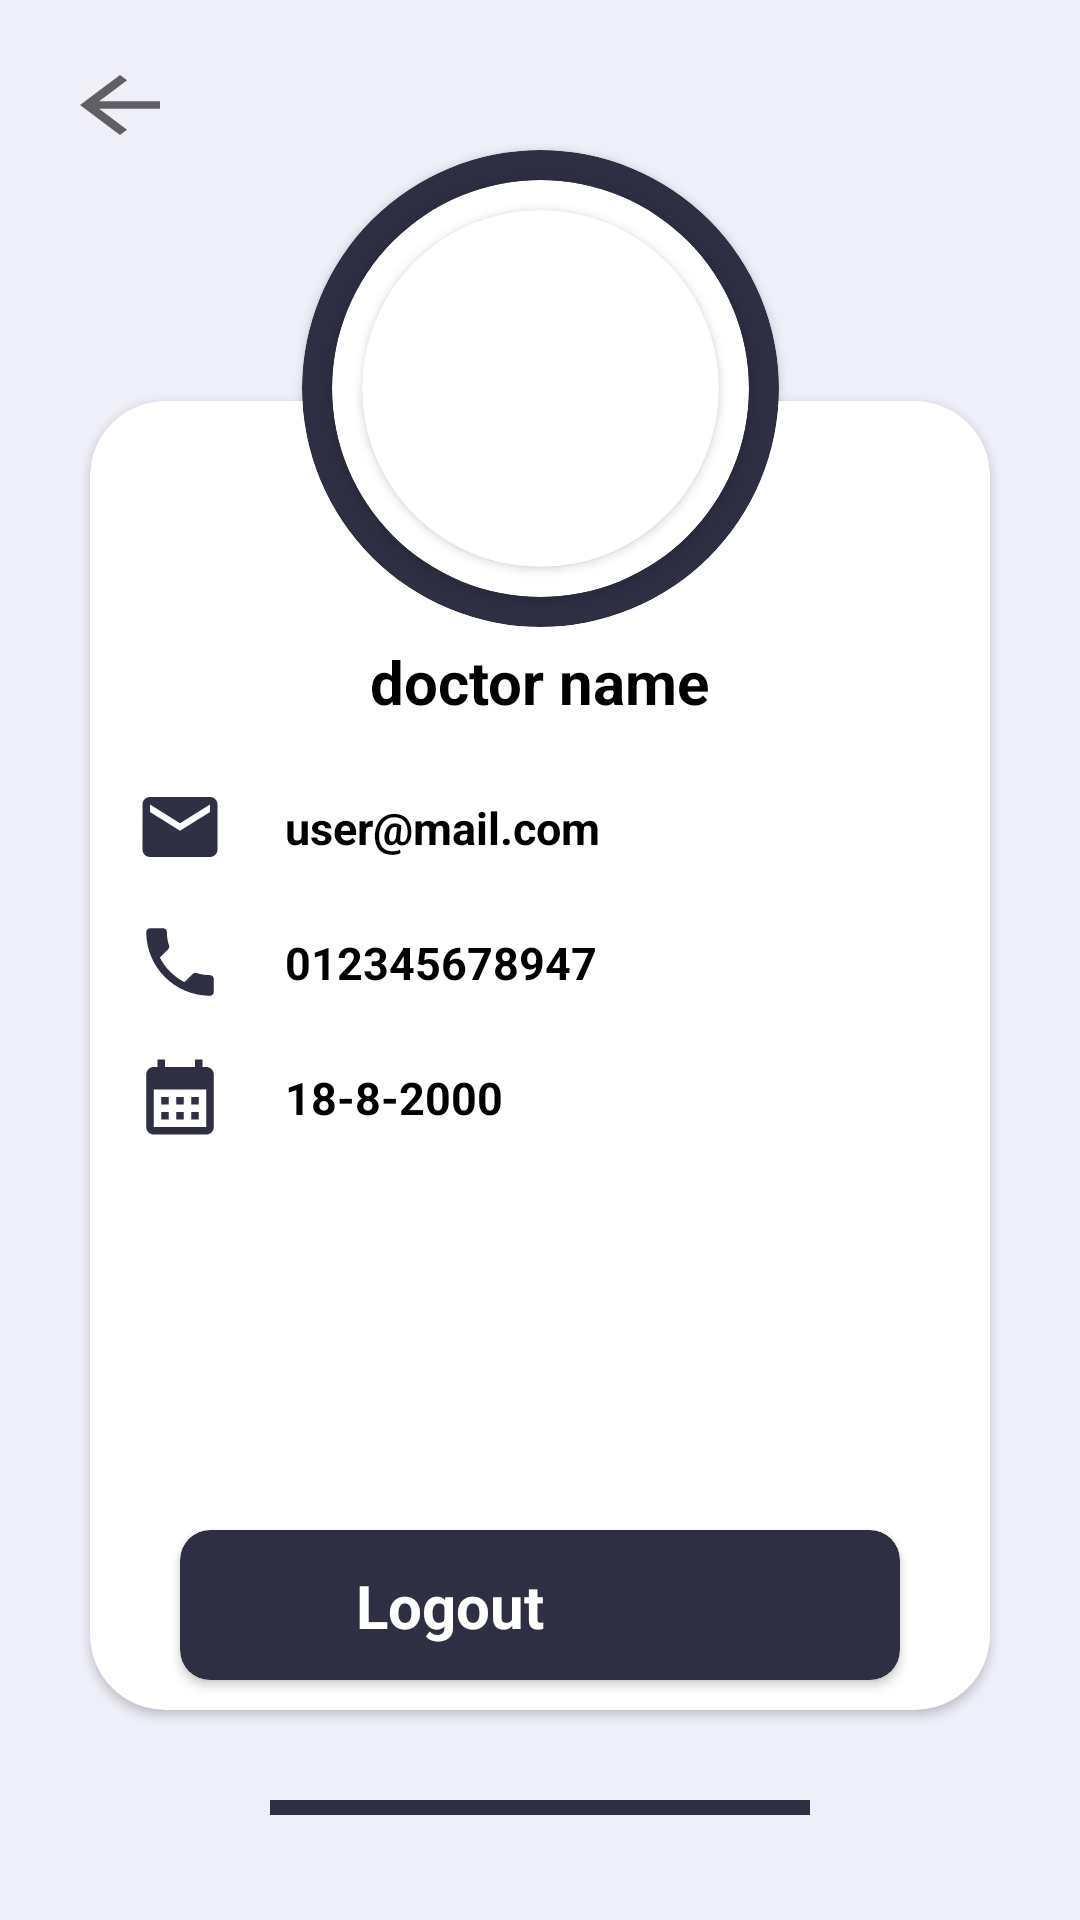

Android layout source for this screen:
<!-- AndroidManifest.xml: application theme Theme.BrainTumorDetection -->
<!-- res/layout/fragment_settings.xml -->
<?xml version="1.0" encoding="utf-8"?>
<androidx.constraintlayout.widget.ConstraintLayout xmlns:android="http://schemas.android.com/apk/res/android"
    xmlns:tools="http://schemas.android.com/tools"
    android:layout_width="match_parent"
    android:layout_height="match_parent"
    xmlns:app="http://schemas.android.com/apk/res-auto"
    tools:context=".ui.dr.settings.SettingsFragment"
    android:background="@color/background4">
    <ImageButton
        android:id="@+id/back"
        android:layout_width="40sp"
        android:layout_height="30sp"
        app:layout_constraintStart_toStartOf="parent"
        app:layout_constraintTop_toTopOf="parent"
        android:background="@drawable/ic_baseline_arrow_back_24"
        android:layout_marginTop="20sp"
        android:layout_marginStart="20sp"/>
    <TextView
        android:id="@+id/txt"
        android:layout_width="wrap_content"
        android:layout_height="wrap_content"
        app:layout_constraintStart_toStartOf="parent"
        app:layout_constraintEnd_toEndOf="parent"
        app:layout_constraintTop_toBottomOf="@id/back"
        android:textColor="@color/white"
        android:textStyle="bold"
        android:textSize="25sp"
        android:text=""
        />



    <androidx.cardview.widget.CardView
        android:id="@+id/card2"
        android:layout_width="0dp"
        android:layout_height="0dp"
        app:cardCornerRadius="25sp"
        app:cardBackgroundColor="@color/white"
        app:layout_constraintStart_toStartOf="parent"
        app:layout_constraintEnd_toEndOf="parent"
        app:layout_constraintTop_toBottomOf="@id/txt"
        app:layout_constraintBottom_toBottomOf="parent"
        android:layout_marginTop="50sp"
        android:layout_marginBottom="70sp"
        android:layout_marginHorizontal="30sp"
        >
        <androidx.constraintlayout.widget.ConstraintLayout
            android:layout_width="match_parent"
            android:layout_height="match_parent">

            <TextView
                android:id="@+id/name_txt"
                android:layout_width="wrap_content"
                android:layout_height="wrap_content"
                app:layout_constraintStart_toStartOf="parent"
                app:layout_constraintTop_toTopOf="parent"
                app:layout_constraintEnd_toEndOf="parent"
                android:layout_marginTop="80sp"
                android:text="doctor name"
                android:textColor="#000000"
                android:textSize="20sp"
                android:textStyle="bold"
                />



            <ImageView
                android:id="@+id/mail_img"
                android:layout_width="30sp"
                android:layout_height="30sp"
                app:layout_constraintStart_toStartOf="parent"
                app:layout_constraintTop_toBottomOf="@id/name_txt"
                android:src="@drawable/ic_baseline_email_24"
                android:layout_marginStart="15sp"
                android:layout_marginTop="20sp"/>
            <TextView
                android:id="@+id/mail_txt"
                android:layout_width="wrap_content"
                android:layout_height="wrap_content"
                app:layout_constraintStart_toEndOf="@id/mail_img"
                app:layout_constraintTop_toTopOf="@id/mail_img"
                app:layout_constraintBottom_toBottomOf="@id/mail_img"
               android:layout_marginStart="20sp"
                android:text="user@mail.com"
                android:gravity="center"
                android:textColor="@color/black"
                android:textSize="15sp"
                android:textStyle="bold"
                />
            <ImageView
                android:id="@+id/phone_img"
                android:layout_width="30sp"
                android:layout_height="30sp"
                app:layout_constraintStart_toStartOf="parent"
                app:layout_constraintTop_toBottomOf="@id/mail_img"
                android:src="@drawable/ic_baseline_phone_24"
                android:layout_marginStart="15sp"
                android:layout_marginTop="15sp"/>
            <TextView
                android:id="@+id/phone_txt"
                android:layout_width="wrap_content"
                android:layout_height="wrap_content"
                app:layout_constraintStart_toEndOf="@id/phone_img"
                app:layout_constraintTop_toTopOf="@id/phone_img"
                app:layout_constraintBottom_toBottomOf="@id/phone_img"
                android:layout_marginStart="20sp"
                android:text="012345678947"
                android:textColor="@color/black"
                android:textSize="15sp"
                android:textStyle="bold"
                />

            <ImageView
                android:id="@+id/birth_img"
                android:layout_width="30sp"
                android:layout_height="30sp"
                app:layout_constraintStart_toStartOf="parent"
                app:layout_constraintTop_toBottomOf="@id/phone_img"
                android:src="@drawable/ic_baseline_calendar_month_24"
                android:layout_marginStart="15sp"
                android:layout_marginTop="15sp"/>
            <TextView
                android:id="@+id/birth_txt"
                android:layout_width="wrap_content"
                android:layout_height="wrap_content"
                app:layout_constraintStart_toEndOf="@id/birth_img"
                app:layout_constraintTop_toTopOf="@id/birth_img"
                app:layout_constraintBottom_toBottomOf="@id/birth_img"
                android:layout_marginStart="20sp"
                android:text="18-8-2000"
                android:textColor="@color/black"
                android:textSize="15sp"
                android:textStyle="bold"
                />
            <androidx.cardview.widget.CardView
                android:id="@+id/logout"
                android:layout_width="0dp"
                android:layout_height="50dp"
                app:layout_constraintStart_toStartOf="parent"
                app:layout_constraintEnd_toEndOf="parent"
                app:layout_constraintBottom_toBottomOf="parent"
                app:cardBackgroundColor="@color/colornew1"
                app:layout_constraintWidth_percent="0.8"
                app:cardCornerRadius="10sp"
                android:layout_marginBottom="10sp"
                >
                <androidx.constraintlayout.widget.ConstraintLayout
                    android:layout_width="match_parent"
                    android:layout_height="match_parent">

                    <TextView
                        android:layout_width="wrap_content"
                        android:layout_height="wrap_content"
                        app:layout_constraintStart_toStartOf="parent"
                        app:layout_constraintEnd_toStartOf="@+id/mg"
                        app:layout_constraintTop_toTopOf="parent"
                        app:layout_constraintBottom_toBottomOf="parent"
                        android:text="Logout"
                        android:textColor="@color/white"
                        android:textSize="20sp"
                        android:textStyle="bold"
                        android:gravity="center"
                        />
                    <ImageView
                        android:id="@+id/mg"
                        android:layout_width="30sp"
                        android:layout_height="30sp"
                        app:layout_constraintTop_toTopOf="parent"
                        app:layout_constraintBottom_toBottomOf="parent"
                        app:layout_constraintEnd_toEndOf="parent"
                        android:src="@drawable/logout2"
                        android:layout_marginEnd="30sp"
                        />

                </androidx.constraintlayout.widget.ConstraintLayout>

            </androidx.cardview.widget.CardView>

        </androidx.constraintlayout.widget.ConstraintLayout>

    </androidx.cardview.widget.CardView>





    <androidx.cardview.widget.CardView
        android:id="@+id/card1"
        android:layout_width="159sp"
        android:layout_height="159sp"
        android:layout_marginTop="50sp"
        app:cardBackgroundColor="@color/colornew1"
        app:cardCornerRadius="100sp"
        app:layout_constraintEnd_toEndOf="@id/card2"
        app:layout_constraintStart_toStartOf="@id/card2"
        app:layout_constraintTop_toTopOf="parent">
        <androidx.constraintlayout.widget.ConstraintLayout
            android:layout_width="match_parent"
            android:layout_height="match_parent">
            <androidx.cardview.widget.CardView
                android:id="@+id/card3"
                android:layout_width="0dp"
                android:layout_height="0dp"
                app:cardBackgroundColor="@color/white"
                app:cardCornerRadius="100sp"
                app:layout_constraintEnd_toEndOf="parent"
                app:layout_constraintStart_toStartOf="parent"
                app:layout_constraintTop_toTopOf="parent"
                app:layout_constraintBottom_toBottomOf="parent"
                android:layout_margin="10sp"

                >
                <androidx.constraintlayout.widget.ConstraintLayout
                    android:layout_width="match_parent"
                    android:layout_height="match_parent">
                    <androidx.cardview.widget.CardView
                        android:layout_width="0dp"
                        android:layout_height="0dp"
                        app:cardBackgroundColor="@color/white"
                        app:cardCornerRadius="100sp"
                        app:layout_constraintEnd_toEndOf="parent"
                        app:layout_constraintStart_toStartOf="parent"
                        app:layout_constraintTop_toTopOf="parent"
                        app:layout_constraintBottom_toBottomOf="parent"
                        android:layout_margin="10sp"
                        >
                        <androidx.constraintlayout.widget.ConstraintLayout
                            android:layout_width="match_parent"
                            android:layout_height="match_parent">
                            <ImageView
                                android:id="@id/img"
                                android:layout_width="0dp"
                                android:layout_height="0dp"
                                app:layout_constraintEnd_toEndOf="parent"
                                app:layout_constraintStart_toStartOf="parent"
                                app:layout_constraintTop_toTopOf="parent"
                                app:layout_constraintBottom_toBottomOf="parent"
                                android:scaleType="fitXY"
                                android:src="@drawable/doctor"/>
                        </androidx.constraintlayout.widget.ConstraintLayout>

                    </androidx.cardview.widget.CardView>

                </androidx.constraintlayout.widget.ConstraintLayout>

            </androidx.cardview.widget.CardView>
        </androidx.constraintlayout.widget.ConstraintLayout>

    </androidx.cardview.widget.CardView>

    <EditText
        android:layout_width="0dp"
        android:layout_height="5dp"
        app:layout_constraintStart_toStartOf="parent"
        app:layout_constraintEnd_toEndOf="parent"
        android:layout_marginTop="30sp"
        app:layout_constraintWidth_percent="0.5"
        app:layout_constraintTop_toBottomOf="@id/card2"
        android:clickable="false"
        android:background="@color/colornew1"

        />






</androidx.constraintlayout.widget.ConstraintLayout>
<!-- resources referenced by this layout -->
<resources>
  <color name="background4">#efeffa</color>
  <color name="black">#FF000000</color>
  <color name="colornew1">#2e2f43</color>
  <color name="white">#FFFFFFFF</color>
  <!-- drawable ic_baseline_arrow_back_24 (drawable) -->
  <vector android:autoMirrored="true" android:height="50dp"
      android:tint="?attr/colorControlNormal" android:viewportHeight="24"
      android:viewportWidth="24" android:width="50dp" xmlns:android="http://schemas.android.com/apk/res/android">
      <path android:fillColor="@android:color/white" android:pathData="M20,11H7.83l5.59,-5.59L12,4l-8,8 8,8 1.41,-1.41L7.83,13H20v-2z"/>
  </vector>
  <!-- drawable ic_baseline_calendar_month_24 (drawable) -->
  <vector android:height="24dp" android:tint="#2E2F43"
      android:viewportHeight="24" android:viewportWidth="24"
      android:width="24dp" xmlns:android="http://schemas.android.com/apk/res/android">
      <path android:fillColor="@android:color/white" android:pathData="M19,4h-1V2h-2v2H8V2H6v2H5C3.89,4 3.01,4.9 3.01,6L3,20c0,1.1 0.89,2 2,2h14c1.1,0 2,-0.9 2,-2V6C21,4.9 20.1,4 19,4zM19,20H5V10h14V20zM9,14H7v-2h2V14zM13,14h-2v-2h2V14zM17,14h-2v-2h2V14zM9,18H7v-2h2V18zM13,18h-2v-2h2V18zM17,18h-2v-2h2V18z"/>
  </vector>
  <!-- drawable ic_baseline_email_24 (drawable) -->
  <vector android:height="24dp" android:tint="#2E2F43"
      android:viewportHeight="24" android:viewportWidth="24"
      android:width="24dp" xmlns:android="http://schemas.android.com/apk/res/android">
      <path android:fillColor="@android:color/white" android:pathData="M20,4L4,4c-1.1,0 -1.99,0.9 -1.99,2L2,18c0,1.1 0.9,2 2,2h16c1.1,0 2,-0.9 2,-2L22,6c0,-1.1 -0.9,-2 -2,-2zM20,8l-8,5 -8,-5L4,6l8,5 8,-5v2z"/>
  </vector>
  <!-- drawable ic_baseline_phone_24 (drawable) -->
  <vector android:height="24dp" android:tint="#2E2F43"
      android:viewportHeight="24" android:viewportWidth="24"
      android:width="24dp" xmlns:android="http://schemas.android.com/apk/res/android">
      <path android:fillColor="@android:color/white" android:pathData="M6.62,10.79c1.44,2.83 3.76,5.14 6.59,6.59l2.2,-2.2c0.27,-0.27 0.67,-0.36 1.02,-0.24 1.12,0.37 2.33,0.57 3.57,0.57 0.55,0 1,0.45 1,1V20c0,0.55 -0.45,1 -1,1 -9.39,0 -17,-7.61 -17,-17 0,-0.55 0.45,-1 1,-1h3.5c0.55,0 1,0.45 1,1 0,1.25 0.2,2.45 0.57,3.57 0.11,0.35 0.03,0.74 -0.25,1.02l-2.2,2.2z"/>
  </vector>
  <style name="Theme.BrainTumorDetection" parent="Theme.MaterialComponents.DayNight.NoActionBar">
          
          <item name="colorPrimary">@color/purple_500</item>
          <item name="colorPrimaryVariant">@color/purple_700</item>
          <item name="colorOnPrimary">@color/white</item>
          
          <item name="colorSecondary">@color/teal_200</item>
          <item name="colorSecondaryVariant">@color/teal_700</item>
          <item name="colorOnSecondary">@color/black</item>
          
          <item name="android:statusBarColor" tools:targetApi="l">?attr/colorPrimaryVariant</item>
          
      </style>
  <color name="purple_500">#FF6200EE</color>
  <color name="purple_700">#FF3700B3</color>
  <color name="teal_200">#FF03DAC5</color>
  <color name="teal_700">#FF018786</color>
</resources>
